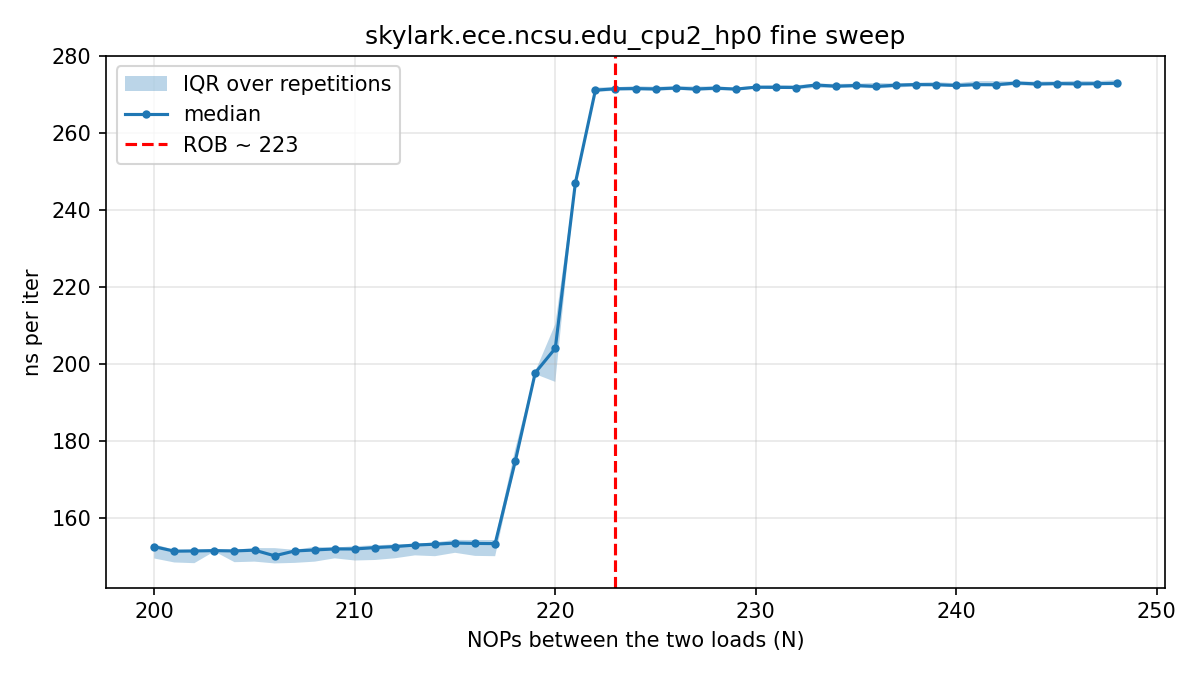

Source data for this figure (header and first rows):
# core=2 buf_MiB=512 iters=20000 reps=30…
nops, rep, tsc_per_iter, ns_per_iter
200, 0, 366.3, 152.9
201, 0, 363, 151.5
202, 0, 362.9, 151.5
203, 0, 364.5, 152.2
204, 0, 363.9, 151.9
205, 0, 363.6, 151.8
206, 0, 355.2, 148.3
207, 0, 355.8, 148.5
208, 0, 363.8, 151.9
209, 0, 355.9, 148.6
210, 0, 357.5, 149.2
211, 0, 357.1, 149.1
212, 0, 367, 153.2
213, 0, 357.6, 149.3
214, 0, 367.2, 153.3
215, 0, 367.6, 153.5
216, 0, 371.2, 155
217, 0, 370.9, 154.8
218, 0, 430.3, 179.6
219, 0, 474.3, 198
220, 0, 459.3, 191.7
221, 0, 591.1, 246.8
222, 0, 648.6, 270.8
223, 0, 650.8, 271.7
224, 0, 647.9, 270.5
225, 0, 649, 270.9
226, 0, 653.7, 272.9
227, 0, 651.4, 271.9
228, 0, 650.9, 271.7
229, 0, 650.8, 271.7
230, 0, 651.1, 271.8
231, 0, 654.8, 273.4
232, 0, 652.4, 272.3
233, 0, 652.8, 272.5
234, 0, 652.2, 272.3
235, 0, 650.2, 271.4
236, 0, 652.2, 272.2
237, 0, 652.4, 272.4
238, 0, 653.1, 272.6
239, 0, 653.1, 272.6
240, 0, 653.9, 273
241, 0, 652.6, 272.4
242, 0, 652.2, 272.3
243, 0, 652.6, 272.4
244, 0, 654.2, 273.1
245, 0, 654.5, 273.2
246, 0, 655.7, 273.7
247, 0, 656.5, 274.1
248, 0, 655, 273.4
200, 1, 358.3, 149.6
201, 1, 356.1, 148.7
202, 1, 363.3, 151.7
203, 1, 362.8, 151.4
204, 1, 355.9, 148.6
205, 1, 365.7, 152.7
206, 1, 363.6, 151.8
207, 1, 355.6, 148.5
208, 1, 363.6, 151.8
209, 1, 364.5, 152.2
... 1,411 more rows
